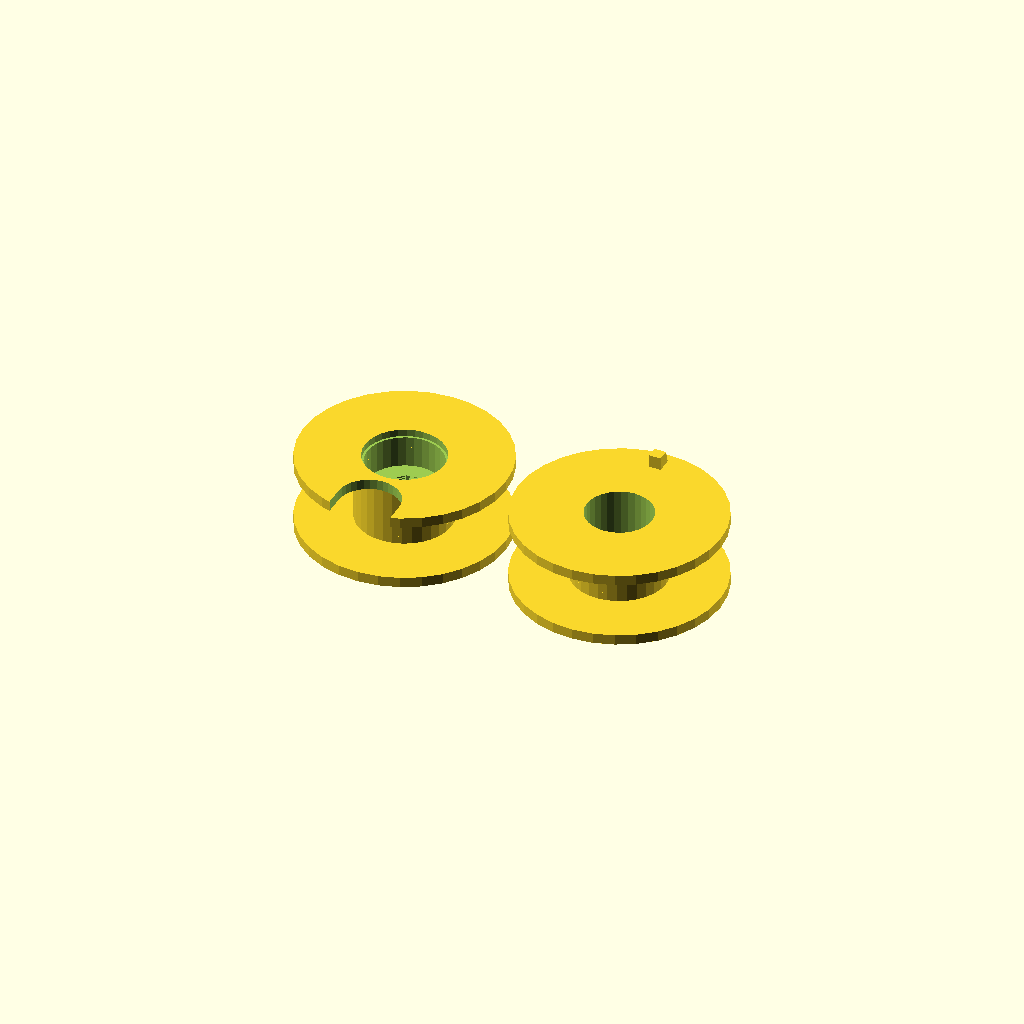
Cell 1: rendered with the file's own defaults.
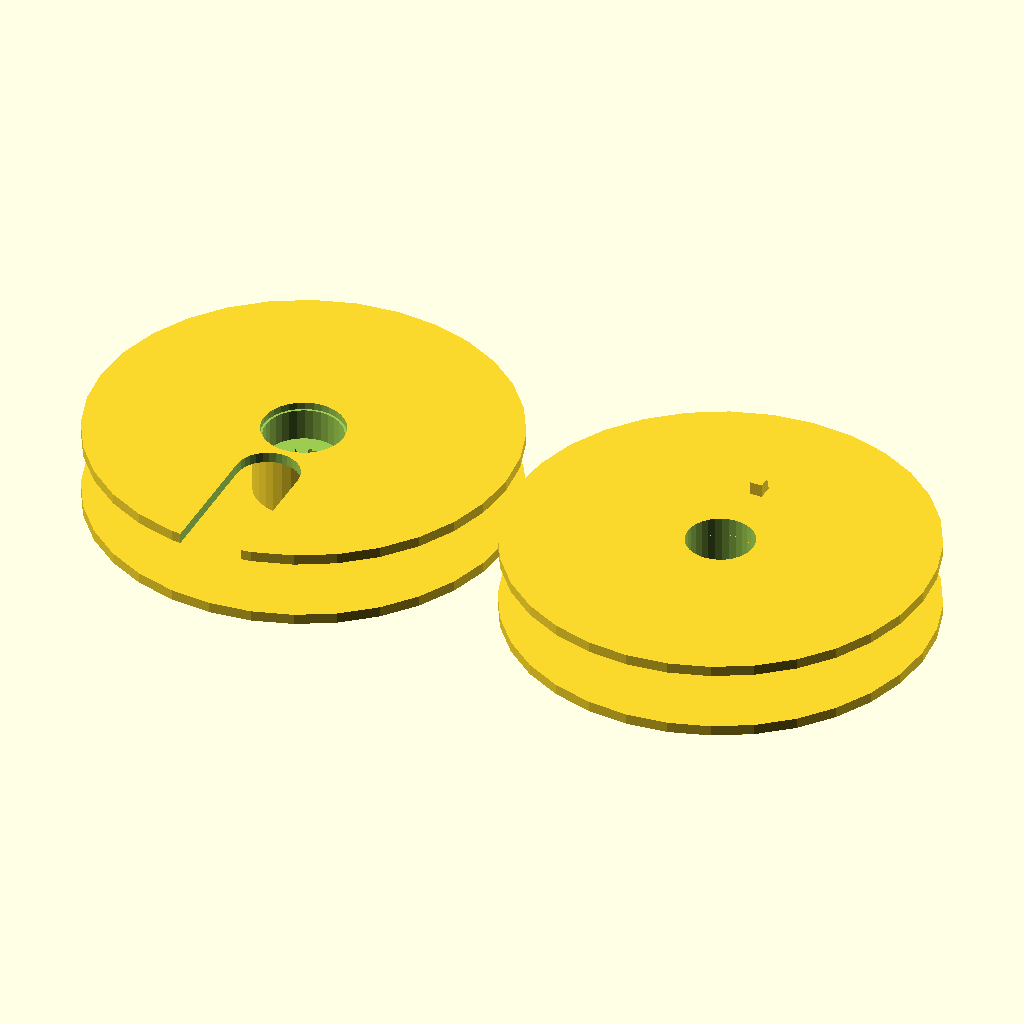
Cell 2: shared_capstan_flange_d = 32 (everything else at default).
All cells are drawn from one camera (rotation 55°, 0°, 25°, orthographic, colour scheme Cornfield), so only the parameter changes between them.
OpenSCAD source file cad/source/capstans-and-clock-string-guide-v2.0.1.scad:
// DOUBLE TAKE FRAMES DESIGN RELEASE
// DTF_RELEASE: 2.0.1
// Released: 2026-09-02
// Versioning: Semantic Versioning 2.0.0 (https://semver.org/)
// Status: CANONICAL
// Changes in 2.0.1:
// - Carried forward unchanged for the prepared-project packaging correction.
// Changes in 2.0.0:
// - Coordinates the captive 16 mm-flange capstans and revised clock-string guide.
// - Centralizes their shared mechanical dimensions and print-plate arrangement.
// Full release notes: https://doubletakeframes.com/build/#design-release
//
// Combined controller for the coordinated capstans and clock/string guide.
// Adjust shared mechanical references here; both component models consume them.

// ---------- shared movement / capstan references ----------

shared_capstan_flange_d = 16.0;
shared_capstan_flange_clearance_r = 0.5;
// Raise only the upper flange by 1 mm: internal flange gap 3.4 -> 4.4 mm.
shared_capstan_total_h = 6.0;
// Reduce total guide X envelope by 0.5 mm (0.25 mm per end).
shared_clock_guide_len_x = 58.0;

// SOURCE: supplied snap-in/no-thread movement dimension image.
// These are movement sleeve/shaft outside diameters—not capstan drum sizes.
shared_stationary_collar_d = 6.8;
shared_hour_sleeve_d = 5.05;   // Middle concentric rotating member.
shared_minute_sleeve_d = 3.17; // Inner concentric rotating member.

// Printed fit: 0.23 mm diametrical relief over the 3.17 mm minute member.
// This is only 0.025 mm more radial clearance than the former 3.35 mm bore.
shared_minute_capstan_bore_d = 3.40;

// Two-line stationary floor for a 0.4 mm nozzle. This gains 0.4 mm of
// bottom-flange clearance versus the former 1.2 mm floor.
shared_stationary_floor_thickness = 0.8;
shared_stationary_floor_attachment_overlap_r = 1.0;
// Tiny diametrical reduction: modeled stationary-floor bore = 6.75 mm.
// This is a locating adjustment, not a claim that the movement spec is 6.75.
shared_stationary_collar_bore_fit_allowance = -0.05;

// The bottom-flange loading slots derive from the fixed beak width.
shared_beak_tangential_w = 4.0;
shared_beak_notch_clearance_per_side = 0.40;
shared_bottom_insertion_notch_enabled = true;
// Recenter beak/anchor in the 1 mm-wider flange gap.
shared_beak_axial_center_shift = 0.50;

// Shorter radial hook for additional rotating clearance. Only the outer end
// moves inward; the 0.8 mm tip wall and drum attachment remain unchanged.
shared_string_eyelet_beyond_flange_y = 0.65;

// ---------- output ----------

show_capstans = true;
show_clock_string_guide = true;

// Scope each component so identically named local parameters cannot leak
// between models. The shared references above remain visible to both scopes.
module coordinated_capstans() {
    include <capstans-v2.0.1.scad>
}

module coordinated_clock_string_guide() {
    include <clock-string-guide-v2.0.1.scad>
}

// Print-plate arrangement: guide above, capstan pair below.
if (show_clock_string_guide)
    translate([0, 12, 0])
        coordinated_clock_string_guide();

if (show_capstans)
    translate([-shared_capstan_flange_d/2, -12, 0])
        coordinated_capstans();
Parameter table extracted from the source (name, type, default, range or options):
shared_capstan_flange_d: number, default 16
shared_capstan_flange_clearance_r: number, default 0.5
shared_capstan_total_h: number, default 6
shared_clock_guide_len_x: number, default 58
shared_stationary_collar_d: number, default 6.8
shared_hour_sleeve_d: number, default 5.05
shared_minute_sleeve_d: number, default 3.17
shared_minute_capstan_bore_d: number, default 3.4
shared_stationary_floor_thickness: number, default 0.8
shared_stationary_floor_attachment_overlap_r: number, default 1
shared_stationary_collar_bore_fit_allowance: number, default -0.05
shared_beak_tangential_w: number, default 4
shared_beak_notch_clearance_per_side: number, default 0.4
shared_bottom_insertion_notch_enabled: bool, default true
shared_beak_axial_center_shift: number, default 0.5
shared_string_eyelet_beyond_flange_y: number, default 0.65
show_capstans: bool, default true
show_clock_string_guide: bool, default true
